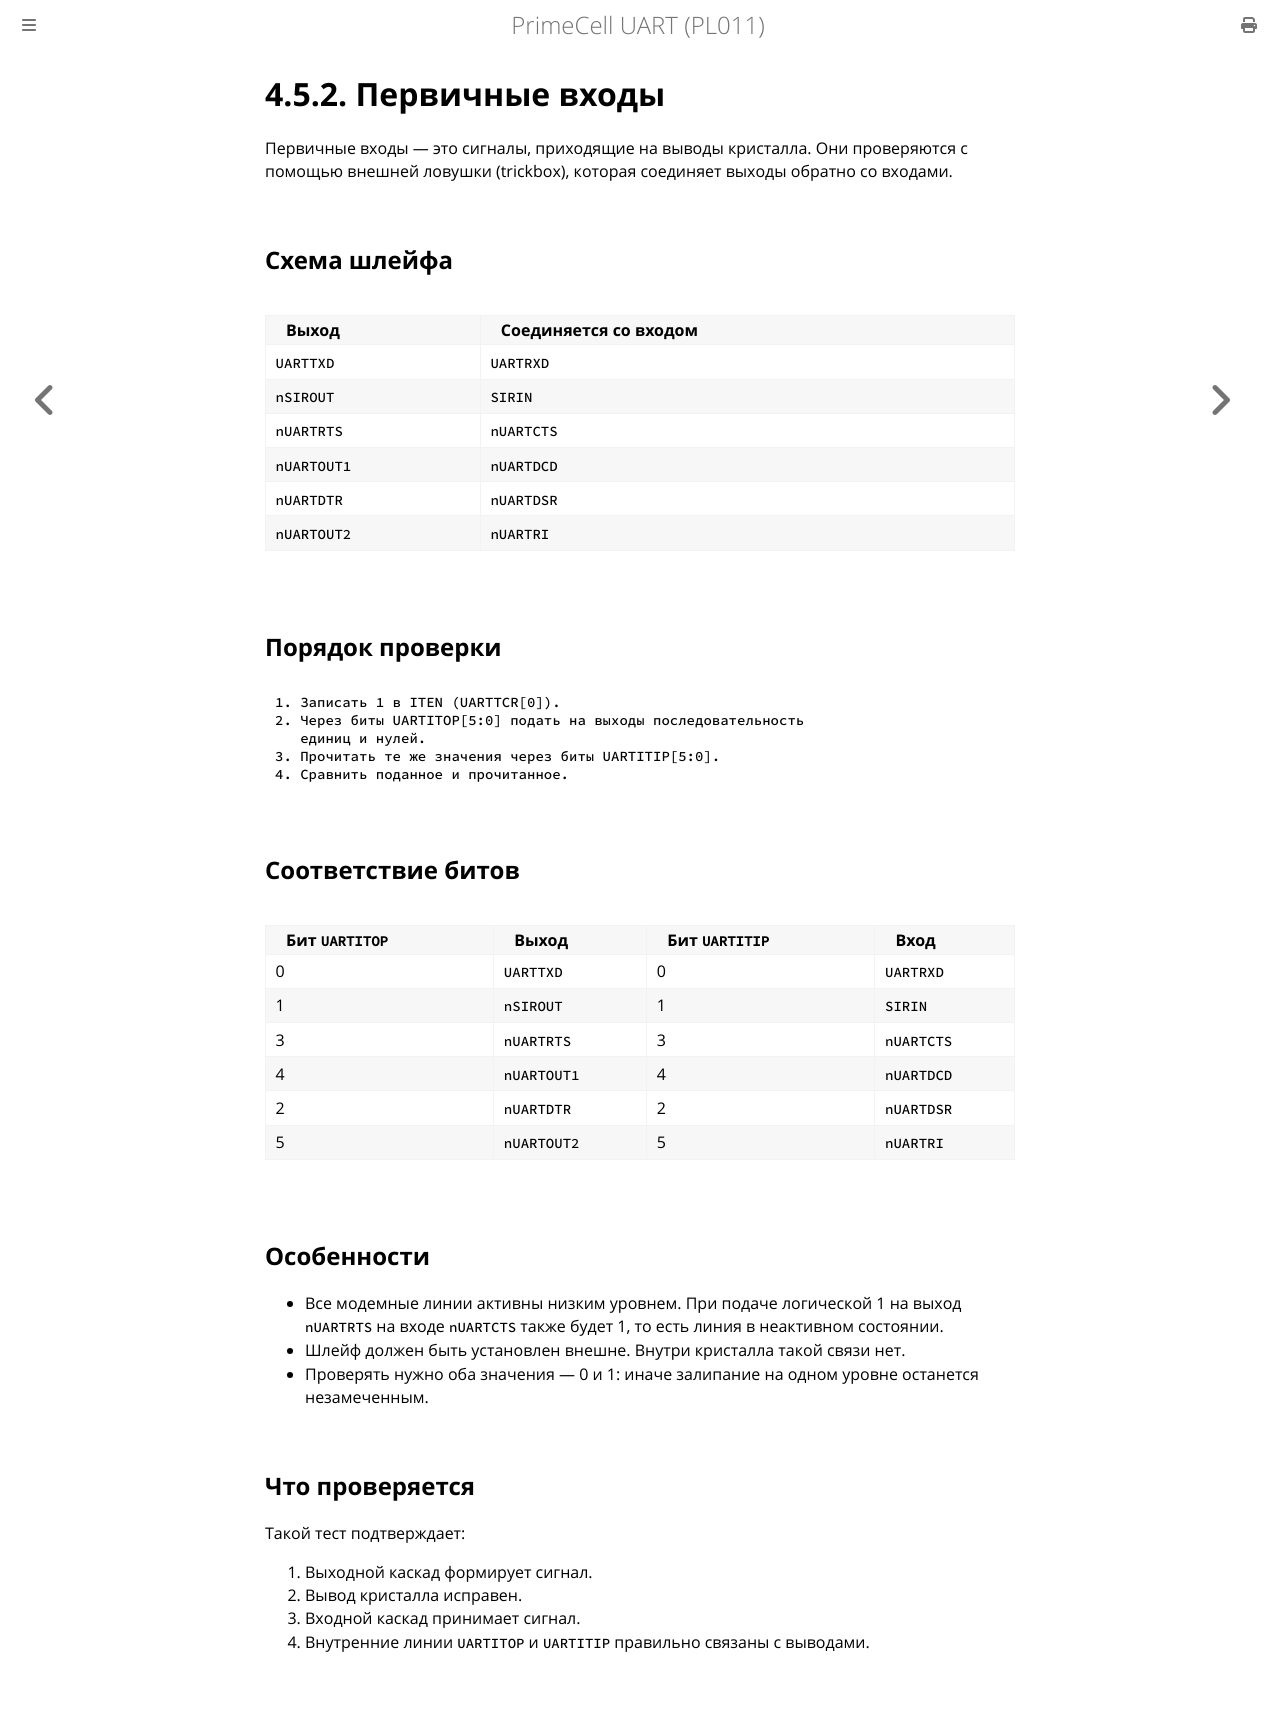

repository: MiCkEyZzZ/pl011 · page: ch04-primary-inputs.html · generator: mdbook

# 4.5.2. Первичные входы

Первичные входы — это сигналы, приходящие на выводы кристалла.
Они проверяются с помощью внешней ловушки (trickbox), которая
соединяет выходы обратно со входами.

## Схема шлейфа

| Выход | Соединяется со входом |
|-------|-----------------------|
| `UARTTXD` | `UARTRXD` |
| `nSIROUT` | `SIRIN` |
| `nUARTRTS` | `nUARTCTS` |
| `nUARTOUT1` | `nUARTDCD` |
| `nUARTDTR` | `nUARTDSR` |
| `nUARTOUT2` | `nUARTRI` |

## Порядок проверки

```text
1. Записать 1 в ITEN (UARTTCR[0]).
2. Через биты UARTITOP[5:0] подать на выходы последовательность
   единиц и нулей.
3. Прочитать те же значения через биты UARTITIP[5:0].
4. Сравнить поданное и прочитанное.
```

## Соответствие битов

| Бит `UARTITOP` | Выход | Бит `UARTITIP` | Вход |
|----------------|-------|----------------|------|
| 0 | `UARTTXD` | 0 | `UARTRXD` |
| 1 | `nSIROUT` | 1 | `SIRIN` |
| 3 | `nUARTRTS` | 3 | `nUARTCTS` |
| 4 | `nUARTOUT1` | 4 | `nUARTDCD` |
| 2 | `nUARTDTR` | 2 | `nUARTDSR` |
| 5 | `nUARTOUT2` | 5 | `nUARTRI` |

## Особенности

- Все модемные линии активны низким уровнем. При подаче логической 1
  на выход `nUARTRTS` на входе `nUARTCTS` также будет 1, то есть
  линия в неактивном состоянии.
- Шлейф должен быть установлен внешне. Внутри кристалла такой связи
  нет.
- Проверять нужно оба значения — 0 и 1: иначе залипание на одном
  уровне останется незамеченным.

## Что проверяется

Такой тест подтверждает:

1. Выходной каскад формирует сигнал.
2. Вывод кристалла исправен.
3. Входной каскад принимает сигнал.
4. Внутренние линии `UARTITOP` и `UARTITIP` правильно связаны
   с выводами.
